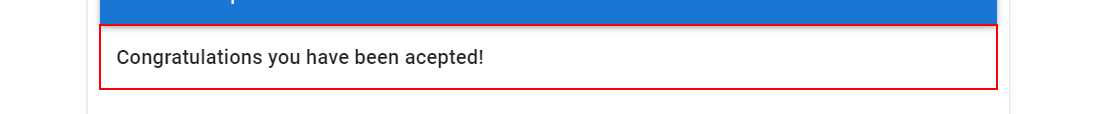
Task: Test Automation Project
Workflow: New quote with valid values is successfully

Step 1: get-text from the element 'Congratulations you have been acepted!' in window 'frontend' (chrome.exe)
